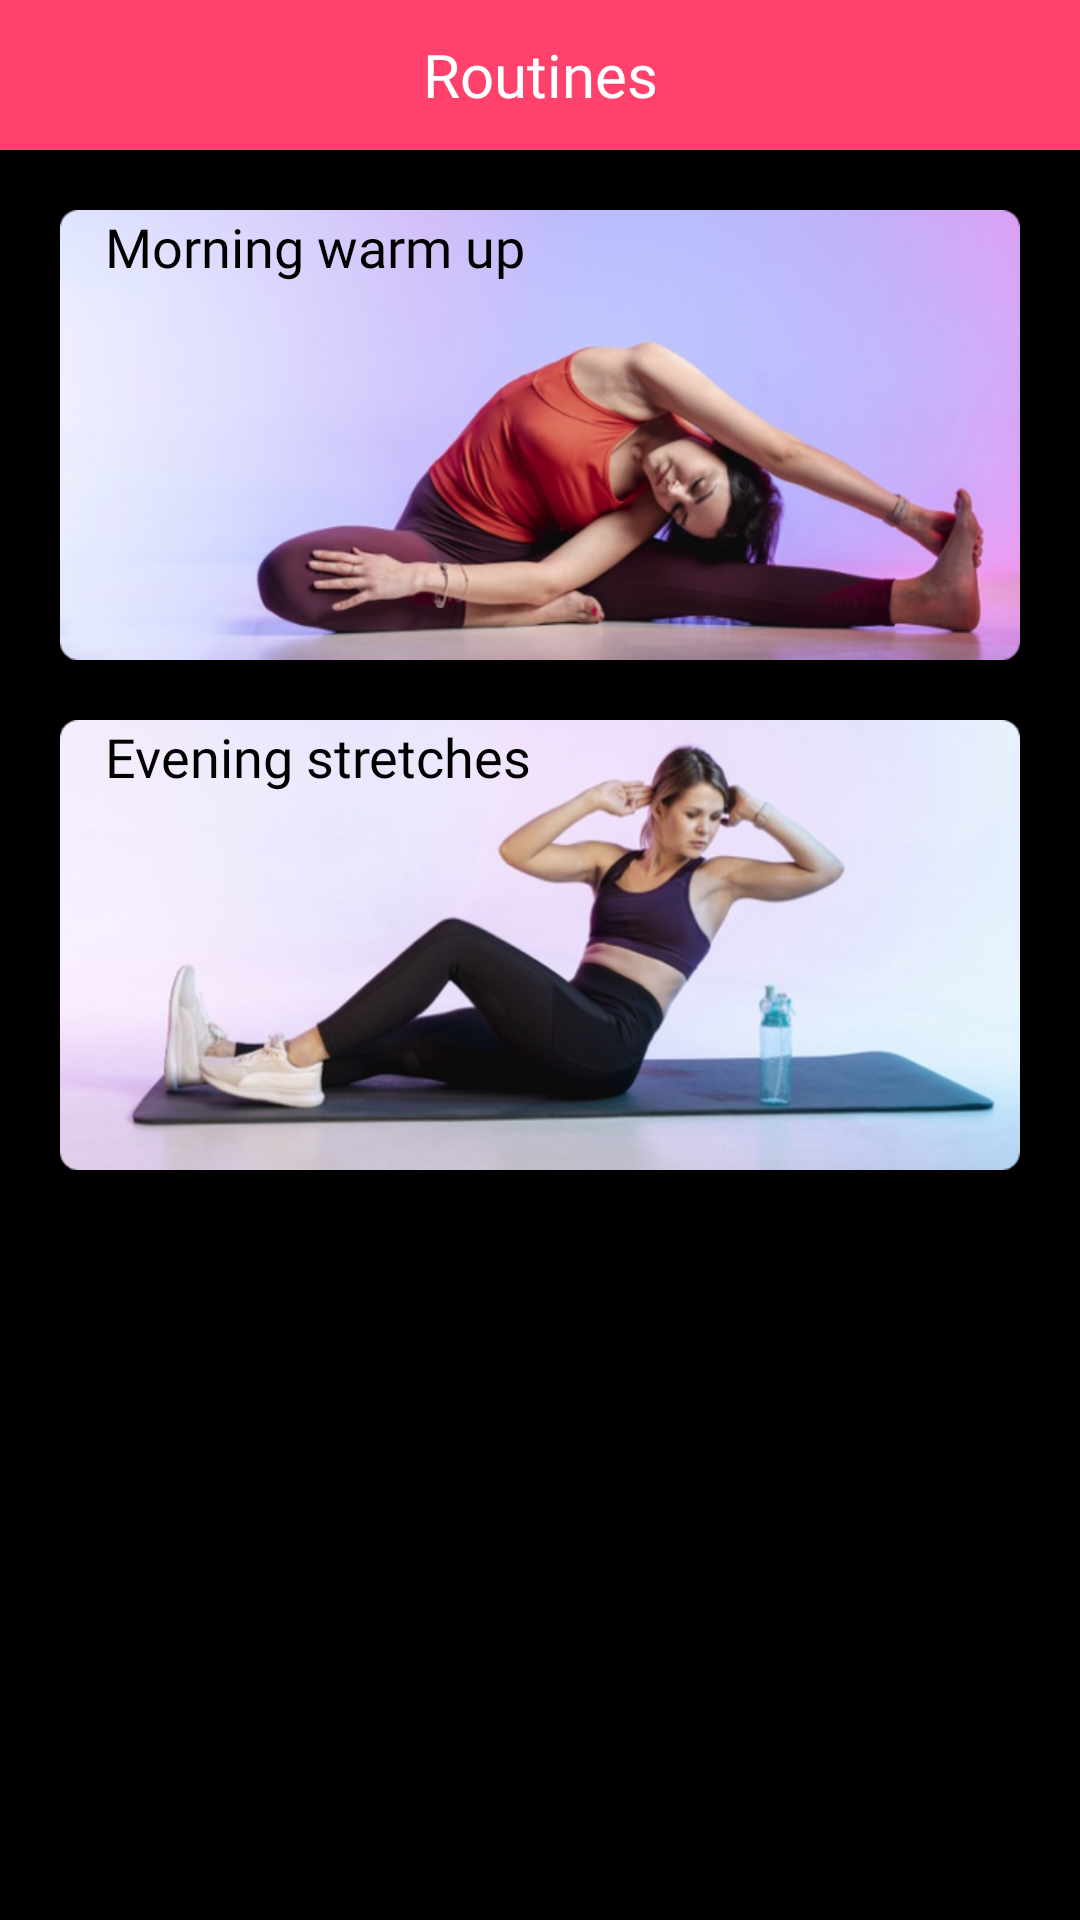

Produce the Android XML layout that renders to this screen, including the resource entries it uses.
<!-- AndroidManifest.xml: application theme AppTheme -->
<!-- res/layout/fragment_routine.xml -->
<?xml version="1.0" encoding="utf-8"?>
<RelativeLayout xmlns:android="http://schemas.android.com/apk/res/android"
    xmlns:aapt="http://schemas.android.com/aapt"
    xmlns:app="http://schemas.android.com/apk/res-auto"
    android:layout_width="match_parent"
    android:layout_height="match_parent"
    android:background="@color/black"
    >

    <RelativeLayout
        android:id="@+id/rtrtrt1"
        android:background="@color/women_color"
        android:layout_width="match_parent"
        android:layout_height="50dp">

        <TextView
            android:layout_width="match_parent"
            android:layout_height="wrap_content"
            android:layout_centerInParent="true"
            android:textSize="20dp"
            android:textAlignment="center"
            android:fontFamily="@font/overlock_bold"
            android:textColor="@color/white"
            android:text="@string/tab2"/>

    </RelativeLayout>



    <RelativeLayout
        android:layout_below="@+id/rtrtrt1"
        android:layout_width="match_parent"
        android:layout_marginTop="20dp"
        android:layout_height="match_parent">

        <RelativeLayout
            android:id="@+id/r1"
            android:layout_width="match_parent"
            android:layout_height="150dp"
            android:layout_marginLeft="20dp"
            android:background="@drawable/morning_banner"
            android:layout_marginRight="20dp">

            <ImageView
                android:id="@+id/morning_workout"
                android:layout_width="match_parent"
                android:layout_height="match_parent"
                />


            <TextView
                android:id="@+id/t1"
                android:layout_above="@+id/t11"
                android:layout_width="wrap_content"
                android:layout_height="wrap_content"
                android:layout_marginLeft="15dp"
                android:fontFamily="@font/baner_text"
                android:text="@string/morning_title"
                android:textColor="@color/black"
                android:textSize="18dp" />





        </RelativeLayout>




        <RelativeLayout
            android:id="@+id/r2"
            android:layout_below="@+id/r1"
            android:layout_width="match_parent"
            android:layout_height="150dp"
            android:layout_marginTop="20dp"
            android:layout_marginLeft="20dp"
            android:background="@drawable/evening_banner"
            android:layout_marginRight="20dp">

            <ImageView
                android:id="@+id/evening_workout"
                android:layout_width="match_parent"
                android:layout_height="match_parent"
                />


            <TextView
                android:layout_above="@+id/t11"
                android:layout_width="wrap_content"
                android:layout_height="wrap_content"
                android:layout_marginLeft="15dp"
                android:fontFamily="@font/baner_text"
                android:text="@string/evening_title"
                android:textColor="@color/black"
                android:textSize="18dp" />





        </RelativeLayout>


    </RelativeLayout>



</RelativeLayout>
<!-- resources referenced by this layout -->
<resources>
  <color name="black">#000000</color>
  <color name="white">#ffffff</color>
  <color name="women_color">#ff416c</color>
  <!-- drawable evening_banner: png bitmap (drawable-xxhdpi-v4, 177495 bytes) -->
  <!-- drawable morning_banner: png bitmap (drawable-xxhdpi-v4, 197240 bytes) -->
  <string name="evening_title">Evening stretches</string>
  <string name="morning_title">Morning warm up</string>
  <string name="tab2">Routines</string>
  <style name="AppTheme" parent="@style/Theme.AppCompat.Light.NoActionBar">
          <item name="colorAccent">@color/colorAccent</item>
          <item name="colorPrimary">@color/colorPrimary</item>
          <item name="colorPrimaryDark">@color/colorPrimaryDark</item>
      </style>
  <color name="colorAccent">#000000</color>
  <color name="colorPrimary">#000000</color>
  <color name="colorPrimaryDark">#000000</color>
</resources>
